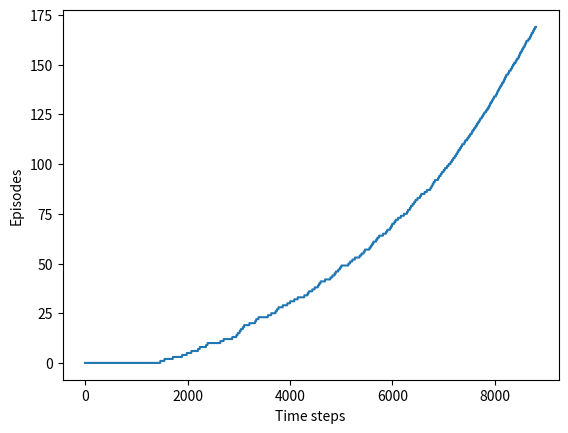

Here is the Python script that generated this plot:
# -*- coding: utf-8 -*-
'''
Reinforcement Learning by Sutton and Barto
6. Temporal-Difference Learning
6.4 Sarsa: On-Policy TD Control
Example 6.5: Windy Gridworld
'''
import numpy as np
from collections import defaultdict
import matplotlib.pyplot as plt


class Environment(object):
    def __init__(self):
        self.grid_size = (7, 10)
        self.start_state = (3, 0)
        self.end_state = (3, 7)
        self.wind = (0, 0, 0, 1, 1, 1, 2, 2, 1, 0)


    def respond_to_move(self, s, move):
        r = -1
        new_s = (np.clip(s[0] + move[0] - self.wind[s[1]], 0, self.grid_size[0] - 1), 
                 np.clip(s[1] + move[1], 0, self.grid_size[1] - 1))
        return r, new_s
    

class Agent(object):
    def __init__(self, alpha, gamma, eps):
        self.alpha = alpha
        self.gamma = gamma
        self.eps = eps
        self.action_to_move = ((-1, 0), (1, 0), (0, 1), (0, -1))
        self.action_to_str = ('u', 'd', 'r', 'l')
        self.actions = range(len(self.action_to_move))
        self.Q = defaultdict(lambda: np.zeros(len(self.actions)))


    def select_action(self, s):
        if np.random.uniform() < self.eps:
            return np.random.choice(self.actions)
        else:
            return np.argmax(self.Q[s])


    def improve_policy(self, s, a, r, new_s, new_a):
        self.Q[s][a] += self.alpha*(r + self.gamma*self.Q[new_s][new_a] - self.Q[s][a])

    
    def convert_action_to_move(self, a):
        return self.action_to_move[a]


    def print_greedy_policy(self, grid_size):
        for i in range(grid_size[0]):
            for j in range(grid_size[1]):
                s = (i, j)
                a = np.argmax(self.Q[s])
                print(self.action_to_str[a], end=' ')
            print()
        print()    


def main():
    np.random.seed(0)
    env = Environment()
    agent = Agent(alpha=0.4, gamma=1.0, eps=0.1)  
    episodes_num = 170
    steps = 0
    episodes = []
    
    for i in range(episodes_num):
        s = env.start_state
        a = agent.select_action(s)
        while s != env.end_state:
            move = agent.convert_action_to_move(a)
            r, new_s = env.respond_to_move(s, move)
            new_a = agent.select_action(new_s)
            agent.improve_policy(s, a, r, new_s, new_a)
            s, a = new_s, new_a
            steps += 1
            episodes.append(i)
            
    agent.print_greedy_policy(env.grid_size)
    plt.plot(range(steps), episodes)
    plt.xlabel("Time steps")
    plt.ylabel("Episodes")
    


if __name__ == "__main__":
    main()